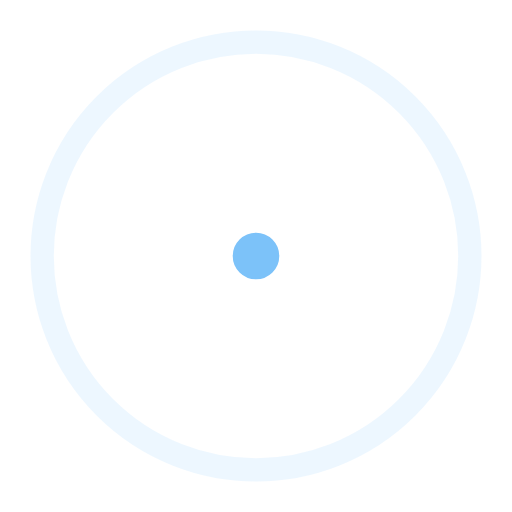
t = 0.00 s
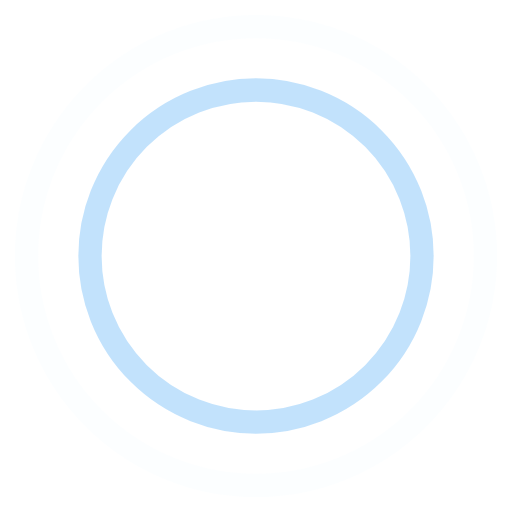
t = 0.45 s
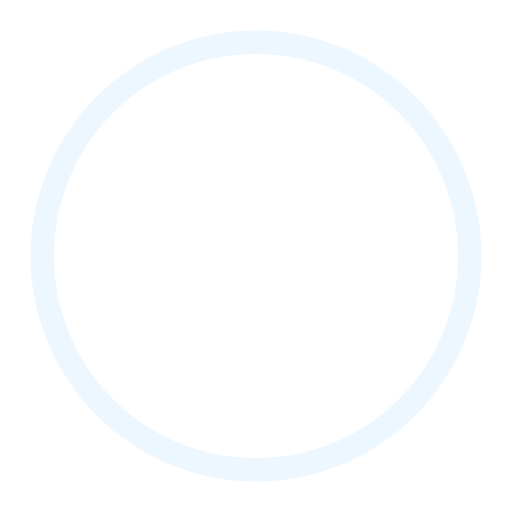
t = 0.90 s
t = 1.35 s: frame unchanged from t = 0.45 s, image omitted

The animated SVG that drew these frames (rendered in a browser with its animation timeline set to each time). Animation: 4 SMIL elements (animate=4); one cycle of 1.80 s, repeats indefinitely.

<!-- By Sam Herbert (@sherb), for everyone. More @ http://goo.gl/7AJzbL -->
<svg width="44" height="44" viewBox="0 0 44 44" xmlns="http://www.w3.org/2000/svg" stroke="#7cc2f9">
    <g fill="none" fill-rule="evenodd" stroke-width="2">
        <circle cx="22" cy="22" r="1">
            <animate attributeName="r"
                begin="0s" dur="1.8s"
                values="1; 20"
                calcMode="spline"
                keyTimes="0; 1"
                keySplines="0.165, 0.84, 0.44, 1"
                repeatCount="indefinite" />
            <animate attributeName="stroke-opacity"
                begin="0s" dur="1.8s"
                values="1; 0"
                calcMode="spline"
                keyTimes="0; 1"
                keySplines="0.3, 0.61, 0.355, 1"
                repeatCount="indefinite" />
        </circle>
        <circle cx="22" cy="22" r="1">
            <animate attributeName="r"
                begin="-0.9s" dur="1.8s"
                values="1; 20"
                calcMode="spline"
                keyTimes="0; 1"
                keySplines="0.165, 0.84, 0.44, 1"
                repeatCount="indefinite" />
            <animate attributeName="stroke-opacity"
                begin="-0.9s" dur="1.8s"
                values="1; 0"
                calcMode="spline"
                keyTimes="0; 1"
                keySplines="0.3, 0.61, 0.355, 1"
                repeatCount="indefinite" />
        </circle>
    </g>
</svg>
